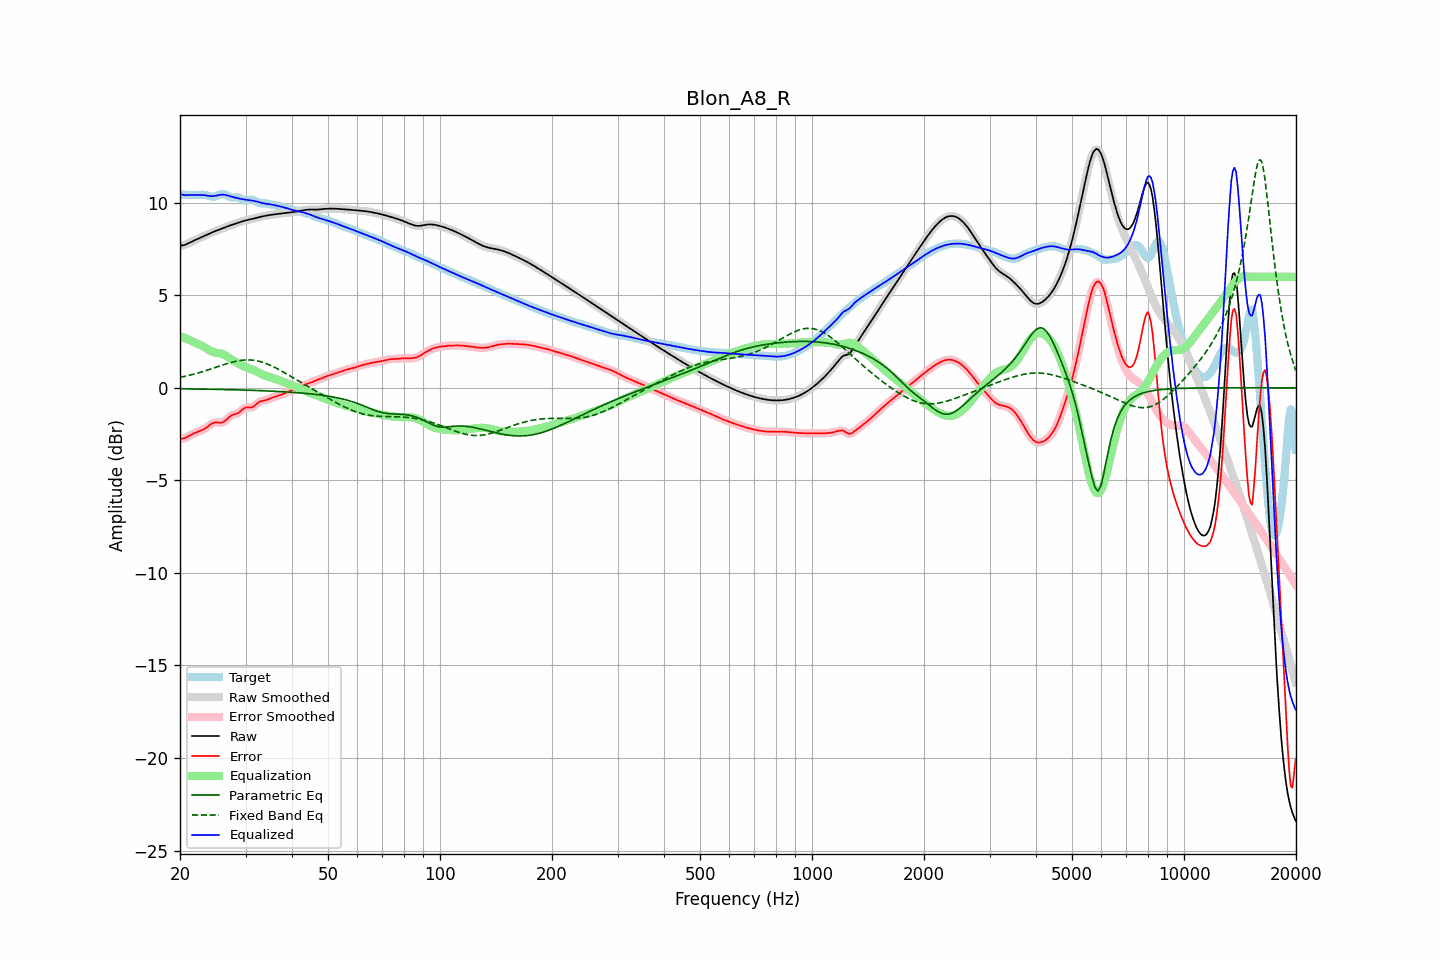

Data behind this chart, as committed beside it:
frequency, raw, error, smoothed, error_smoothed, equalization, parametric_eq, fixed_band_eq, equalized_raw, equalized_smoothed, target
20.00, 7.67, -2.77, 7.67, -2.77, 2.80, -0.05, 0.56, 10.47, 10.47, 10.45
20.20, 7.69, -2.76, 7.68, -2.76, 2.76, -0.05, 0.58, 10.45, 10.45, 10.44
20.40, 7.70, -2.74, 7.70, -2.74, 2.73, -0.05, 0.60, 10.43, 10.43, 10.44
20.61, 7.72, -2.72, 7.72, -2.71, 2.69, -0.06, 0.62, 10.41, 10.42, 10.44
20.81, 7.76, -2.67, 7.76, -2.67, 2.65, -0.06, 0.64, 10.41, 10.41, 10.43
21.02, 7.80, -2.62, 7.80, -2.63, 2.62, -0.06, 0.66, 10.42, 10.41, 10.42
21.23, 7.84, -2.58, 7.84, -2.58, 2.58, -0.06, 0.68, 10.42, 10.42, 10.42
21.44, 7.88, -2.53, 7.88, -2.53, 2.54, -0.06, 0.70, 10.42, 10.42, 10.41
21.66, 7.93, -2.49, 7.93, -2.49, 2.50, -0.06, 0.73, 10.42, 10.42, 10.41
21.87, 7.97, -2.45, 7.97, -2.45, 2.46, -0.06, 0.75, 10.42, 10.42, 10.41
22.09, 8.01, -2.41, 8.01, -2.41, 2.42, -0.06, 0.77, 10.42, 10.42, 10.42
22.31, 8.05, -2.38, 8.05, -2.38, 2.38, -0.07, 0.80, 10.43, 10.43, 10.42
22.54, 8.08, -2.34, 8.08, -2.34, 2.34, -0.07, 0.82, 10.43, 10.43, 10.43
22.76, 8.12, -2.31, 8.12, -2.31, 2.30, -0.07, 0.85, 10.43, 10.43, 10.43
22.99, 8.16, -2.27, 8.16, -2.27, 2.26, -0.07, 0.87, 10.42, 10.42, 10.43
23.22, 8.20, -2.23, 8.20, -2.22, 2.21, -0.07, 0.90, 10.41, 10.41, 10.43
23.45, 8.24, -2.17, 8.24, -2.17, 2.16, -0.07, 0.93, 10.40, 10.40, 10.41
23.69, 8.28, -2.11, 8.28, -2.11, 2.10, -0.07, 0.95, 10.38, 10.38, 10.40
23.92, 8.32, -2.05, 8.32, -2.05, 2.04, -0.08, 0.98, 10.37, 10.37, 10.37
24.16, 8.36, -1.98, 8.36, -1.98, 1.99, -0.08, 1.01, 10.36, 10.36, 10.35
24.40, 8.40, -1.93, 8.40, -1.93, 1.95, -0.08, 1.04, 10.35, 10.35, 10.33
24.65, 8.44, -1.89, 8.44, -1.89, 1.92, -0.08, 1.07, 10.36, 10.36, 10.33
24.89, 8.47, -1.87, 8.47, -1.87, 1.90, -0.08, 1.10, 10.37, 10.37, 10.34
25.14, 8.50, -1.87, 8.50, -1.87, 1.89, -0.08, 1.13, 10.39, 10.39, 10.37
25.39, 8.53, -1.88, 8.54, -1.88, 1.88, -0.09, 1.16, 10.41, 10.41, 10.41
25.65, 8.57, -1.88, 8.57, -1.88, 1.86, -0.09, 1.19, 10.43, 10.43, 10.45
25.91, 8.60, -1.88, 8.60, -1.88, 1.84, -0.09, 1.22, 10.44, 10.44, 10.48
26.16, 8.63, -1.85, 8.64, -1.85, 1.80, -0.09, 1.24, 10.44, 10.44, 10.49
26.43, 8.67, -1.79, 8.67, -1.79, 1.76, -0.09, 1.27, 10.43, 10.43, 10.46
26.69, 8.70, -1.71, 8.70, -1.71, 1.71, -0.10, 1.30, 10.41, 10.41, 10.42
26.96, 8.73, -1.63, 8.73, -1.63, 1.65, -0.10, 1.33, 10.38, 10.38, 10.36
27.23, 8.77, -1.55, 8.77, -1.55, 1.59, -0.10, 1.35, 10.36, 10.36, 10.31
27.50, 8.80, -1.49, 8.80, -1.49, 1.53, -0.10, 1.38, 10.33, 10.33, 10.29
27.77, 8.83, -1.45, 8.83, -1.46, 1.48, -0.10, 1.40, 10.31, 10.31, 10.28
28.05, 8.86, -1.43, 8.86, -1.43, 1.43, -0.11, 1.42, 10.28, 10.28, 10.29
28.33, 8.89, -1.41, 8.89, -1.40, 1.38, -0.11, 1.44, 10.26, 10.26, 10.29
28.62, 8.92, -1.37, 8.92, -1.37, 1.33, -0.11, 1.46, 10.24, 10.24, 10.29
28.90, 8.95, -1.31, 8.95, -1.31, 1.28, -0.11, 1.47, 10.22, 10.22, 10.26
29.19, 8.98, -1.24, 8.98, -1.24, 1.23, -0.12, 1.49, 10.21, 10.21, 10.22
29.48, 9.00, -1.16, 9.00, -1.17, 1.19, -0.12, 1.50, 10.19, 10.19, 10.16
29.78, 9.03, -1.10, 9.03, -1.10, 1.15, -0.12, 1.50, 10.18, 10.18, 10.13
30.08, 9.05, -1.06, 9.05, -1.07, 1.11, -0.12, 1.51, 10.16, 10.16, 10.11
30.38, 9.07, -1.05, 9.07, -1.06, 1.08, -0.13, 1.51, 10.15, 10.15, 10.12
30.68, 9.09, -1.06, 9.09, -1.06, 1.05, -0.13, 1.51, 10.14, 10.14, 10.15
30.99, 9.11, -1.06, 9.11, -1.06, 1.02, -0.13, 1.51, 10.13, 10.13, 10.17
31.30, 9.13, -1.04, 9.13, -1.04, 0.99, -0.14, 1.50, 10.11, 10.11, 10.17
31.61, 9.15, -0.99, 9.15, -0.99, 0.95, -0.14, 1.49, 10.10, 10.10, 10.14
31.93, 9.17, -0.92, 9.17, -0.92, 0.91, -0.14, 1.47, 10.08, 10.08, 10.09
32.24, 9.19, -0.84, 9.19, -0.85, 0.87, -0.15, 1.46, 10.06, 10.06, 10.04
32.57, 9.22, -0.78, 9.22, -0.78, 0.82, -0.15, 1.44, 10.03, 10.03, 9.99
32.89, 9.24, -0.73, 9.24, -0.74, 0.77, -0.15, 1.42, 10.01, 10.01, 9.97
33.22, 9.26, -0.71, 9.26, -0.71, 0.73, -0.16, 1.39, 9.98, 9.98, 9.97
33.55, 9.28, -0.69, 9.28, -0.69, 0.69, -0.16, 1.36, 9.97, 9.97, 9.97
33.89, 9.29, -0.68, 9.29, -0.67, 0.66, -0.16, 1.33, 9.95, 9.95, 9.97
34.23, 9.31, -0.65, 9.31, -0.65, 0.63, -0.17, 1.30, 9.94, 9.94, 9.96
34.57, 9.32, -0.62, 9.32, -0.62, 0.61, -0.17, 1.26, 9.93, 9.93, 9.94
34.92, 9.34, -0.58, 9.34, -0.58, 0.58, -0.17, 1.22, 9.92, 9.92, 9.92
35.27, 9.35, -0.55, 9.35, -0.55, 0.55, -0.18, 1.18, 9.90, 9.90, 9.90
35.62, 9.36, -0.51, 9.36, -0.51, 0.52, -0.18, 1.14, 9.88, 9.88, 9.88
35.97, 9.37, -0.48, 9.37, -0.48, 0.49, -0.19, 1.10, 9.87, 9.87, 9.86
... 635 more rows
